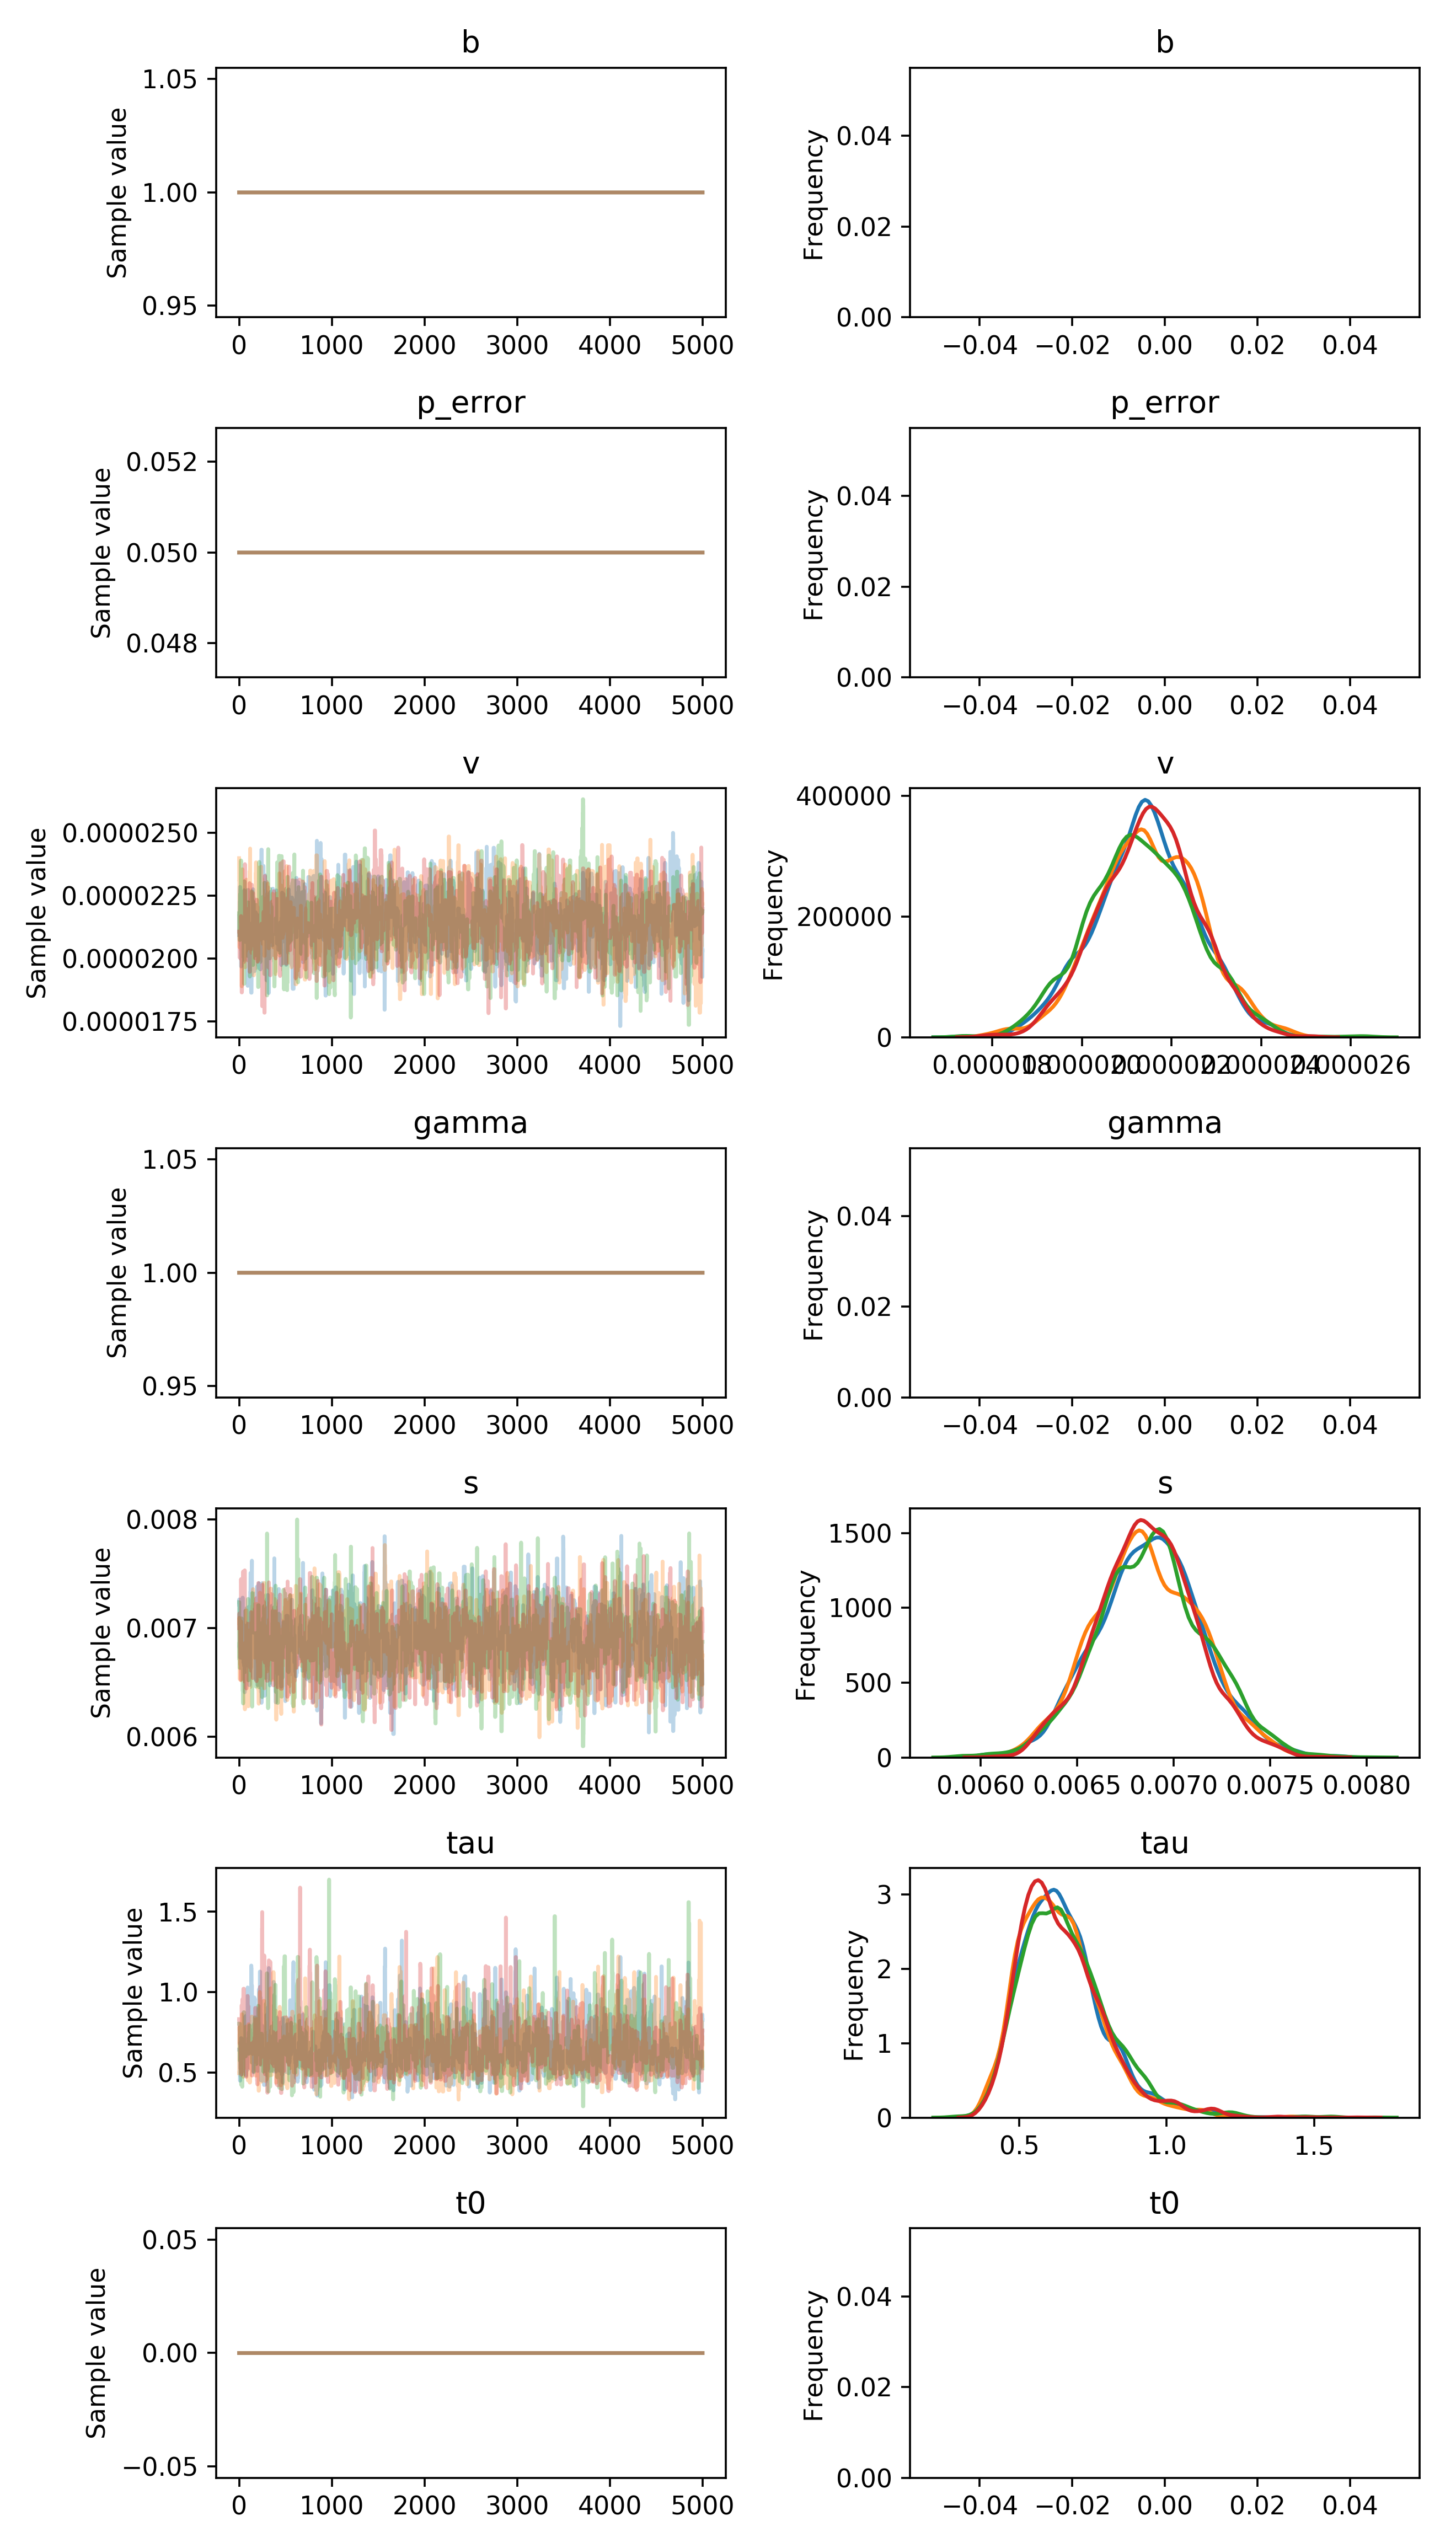

Data behind this chart, as committed beside it:
, b, p_error, v__0_0, gamma__0_0, s__0_0, tau__0_0, t0__0_0
0, 1.0, 0.05, 2.093999283264405e-05, 1.0, 0.007215, 0.6431, 0.0
1, 1.0, 0.05, 2.1717291615432884e-05, 1.0, 0.007262, 0.6431, 0.0
2, 1.0, 0.05, 2.1717291615432884e-05, 1.0, 0.007262, 0.6431, 0.0
3, 1.0, 0.05, 2.1717291615432884e-05, 1.0, 0.007242, 0.6431, 0.0
4, 1.0, 0.05, 2.1717291615432884e-05, 1.0, 0.00682, 0.6431, 0.0
5, 1.0, 0.05, 2.22496301496383e-05, 1.0, 0.006858, 0.6431, 0.0
6, 1.0, 0.05, 2.22496301496383e-05, 1.0, 0.006858, 0.6431, 0.0
7, 1.0, 0.05, 2.22496301496383e-05, 1.0, 0.006858, 0.6431, 0.0
8, 1.0, 0.05, 2.2851993229031005e-05, 1.0, 0.006727, 0.6431, 0.0
9, 1.0, 0.05, 2.2851993229031005e-05, 1.0, 0.006727, 0.4504, 0.0
10, 1.0, 0.05, 2.2851993229031005e-05, 1.0, 0.006727, 0.4504, 0.0
11, 1.0, 0.05, 2.2851993229031005e-05, 1.0, 0.006727, 0.4504, 0.0
12, 1.0, 0.05, 2.2851993229031005e-05, 1.0, 0.006727, 0.462, 0.0
13, 1.0, 0.05, 2.2198020518349118e-05, 1.0, 0.006727, 0.462, 0.0
14, 1.0, 0.05, 2.2198020518349118e-05, 1.0, 0.006727, 0.6863, 0.0
15, 1.0, 0.05, 2.2306814191765233e-05, 1.0, 0.006727, 0.6863, 0.0
16, 1.0, 0.05, 2.2306814191765233e-05, 1.0, 0.006727, 0.6863, 0.0
17, 1.0, 0.05, 2.142829972529773e-05, 1.0, 0.00707, 0.6863, 0.0
18, 1.0, 0.05, 2.053355063034198e-05, 1.0, 0.00707, 0.6863, 0.0
19, 1.0, 0.05, 2.2372464114209756e-05, 1.0, 0.00707, 0.689, 0.0
20, 1.0, 0.05, 2.2372464114209756e-05, 1.0, 0.00707, 0.689, 0.0
21, 1.0, 0.05, 2.2372464114209756e-05, 1.0, 0.007032, 0.714, 0.0
22, 1.0, 0.05, 1.9687047742589263e-05, 1.0, 0.007032, 0.714, 0.0
23, 1.0, 0.05, 2.1885244810314478e-05, 1.0, 0.007032, 0.714, 0.0
24, 1.0, 0.05, 2.1885244810314478e-05, 1.0, 0.007032, 0.714, 0.0
25, 1.0, 0.05, 2.1885244810314478e-05, 1.0, 0.007032, 0.5831, 0.0
26, 1.0, 0.05, 2.1885244810314478e-05, 1.0, 0.007032, 0.5831, 0.0
27, 1.0, 0.05, 2.1885244810314478e-05, 1.0, 0.006859, 0.4903, 0.0
28, 1.0, 0.05, 2.1885244810314478e-05, 1.0, 0.006859, 0.4903, 0.0
29, 1.0, 0.05, 2.1885244810314478e-05, 1.0, 0.006998, 0.4903, 0.0
30, 1.0, 0.05, 2.1885244810314478e-05, 1.0, 0.006998, 0.4903, 0.0
31, 1.0, 0.05, 2.1289215338527373e-05, 1.0, 0.006998, 0.6603, 0.0
32, 1.0, 0.05, 2.1289215338527373e-05, 1.0, 0.006998, 0.7081, 0.0
33, 1.0, 0.05, 2.1289215338527373e-05, 1.0, 0.006998, 0.7081, 0.0
34, 1.0, 0.05, 2.1289215338527373e-05, 1.0, 0.006998, 0.7081, 0.0
35, 1.0, 0.05, 2.0112579525308245e-05, 1.0, 0.006998, 0.6852, 0.0
36, 1.0, 0.05, 1.9924900250554412e-05, 1.0, 0.00672, 0.6852, 0.0
37, 1.0, 0.05, 2.1456821604157595e-05, 1.0, 0.007278, 0.6852, 0.0
38, 1.0, 0.05, 2.1456821604157595e-05, 1.0, 0.007278, 0.6852, 0.0
39, 1.0, 0.05, 2.1167905783219855e-05, 1.0, 0.007278, 0.6852, 0.0
40, 1.0, 0.05, 2.1167905783219855e-05, 1.0, 0.007278, 0.6852, 0.0
41, 1.0, 0.05, 2.1167905783219855e-05, 1.0, 0.006925, 0.6852, 0.0
42, 1.0, 0.05, 2.1808043011777823e-05, 1.0, 0.006925, 0.6238, 0.0
43, 1.0, 0.05, 2.1808043011777823e-05, 1.0, 0.006925, 0.6238, 0.0
44, 1.0, 0.05, 2.1808043011777823e-05, 1.0, 0.006906, 0.6238, 0.0
45, 1.0, 0.05, 2.1808043011777823e-05, 1.0, 0.006906, 0.6238, 0.0
46, 1.0, 0.05, 2.1798098836793568e-05, 1.0, 0.00703, 0.6238, 0.0
47, 1.0, 0.05, 2.1798098836793568e-05, 1.0, 0.00703, 0.6238, 0.0
48, 1.0, 0.05, 2.1798098836793568e-05, 1.0, 0.006678, 0.6238, 0.0
49, 1.0, 0.05, 2.1798098836793568e-05, 1.0, 0.00688, 0.6238, 0.0
50, 1.0, 0.05, 2.241497353326176e-05, 1.0, 0.00688, 0.6238, 0.0
51, 1.0, 0.05, 2.241497353326176e-05, 1.0, 0.00688, 0.5122, 0.0
52, 1.0, 0.05, 2.155393503868167e-05, 1.0, 0.006918, 0.5122, 0.0
53, 1.0, 0.05, 2.2447259999479497e-05, 1.0, 0.006918, 0.5122, 0.0
54, 1.0, 0.05, 2.2720825741693368e-05, 1.0, 0.006918, 0.5122, 0.0
55, 1.0, 0.05, 2.2720825741693368e-05, 1.0, 0.006648, 0.5122, 0.0
56, 1.0, 0.05, 2.1406441135681482e-05, 1.0, 0.00702, 0.5122, 0.0
57, 1.0, 0.05, 2.1806735865525677e-05, 1.0, 0.00702, 0.5122, 0.0
58, 1.0, 0.05, 2.1806735865525677e-05, 1.0, 0.00702, 0.5328, 0.0
59, 1.0, 0.05, 2.1806735865525677e-05, 1.0, 0.00702, 0.5328, 0.0
... 19,940 more rows
